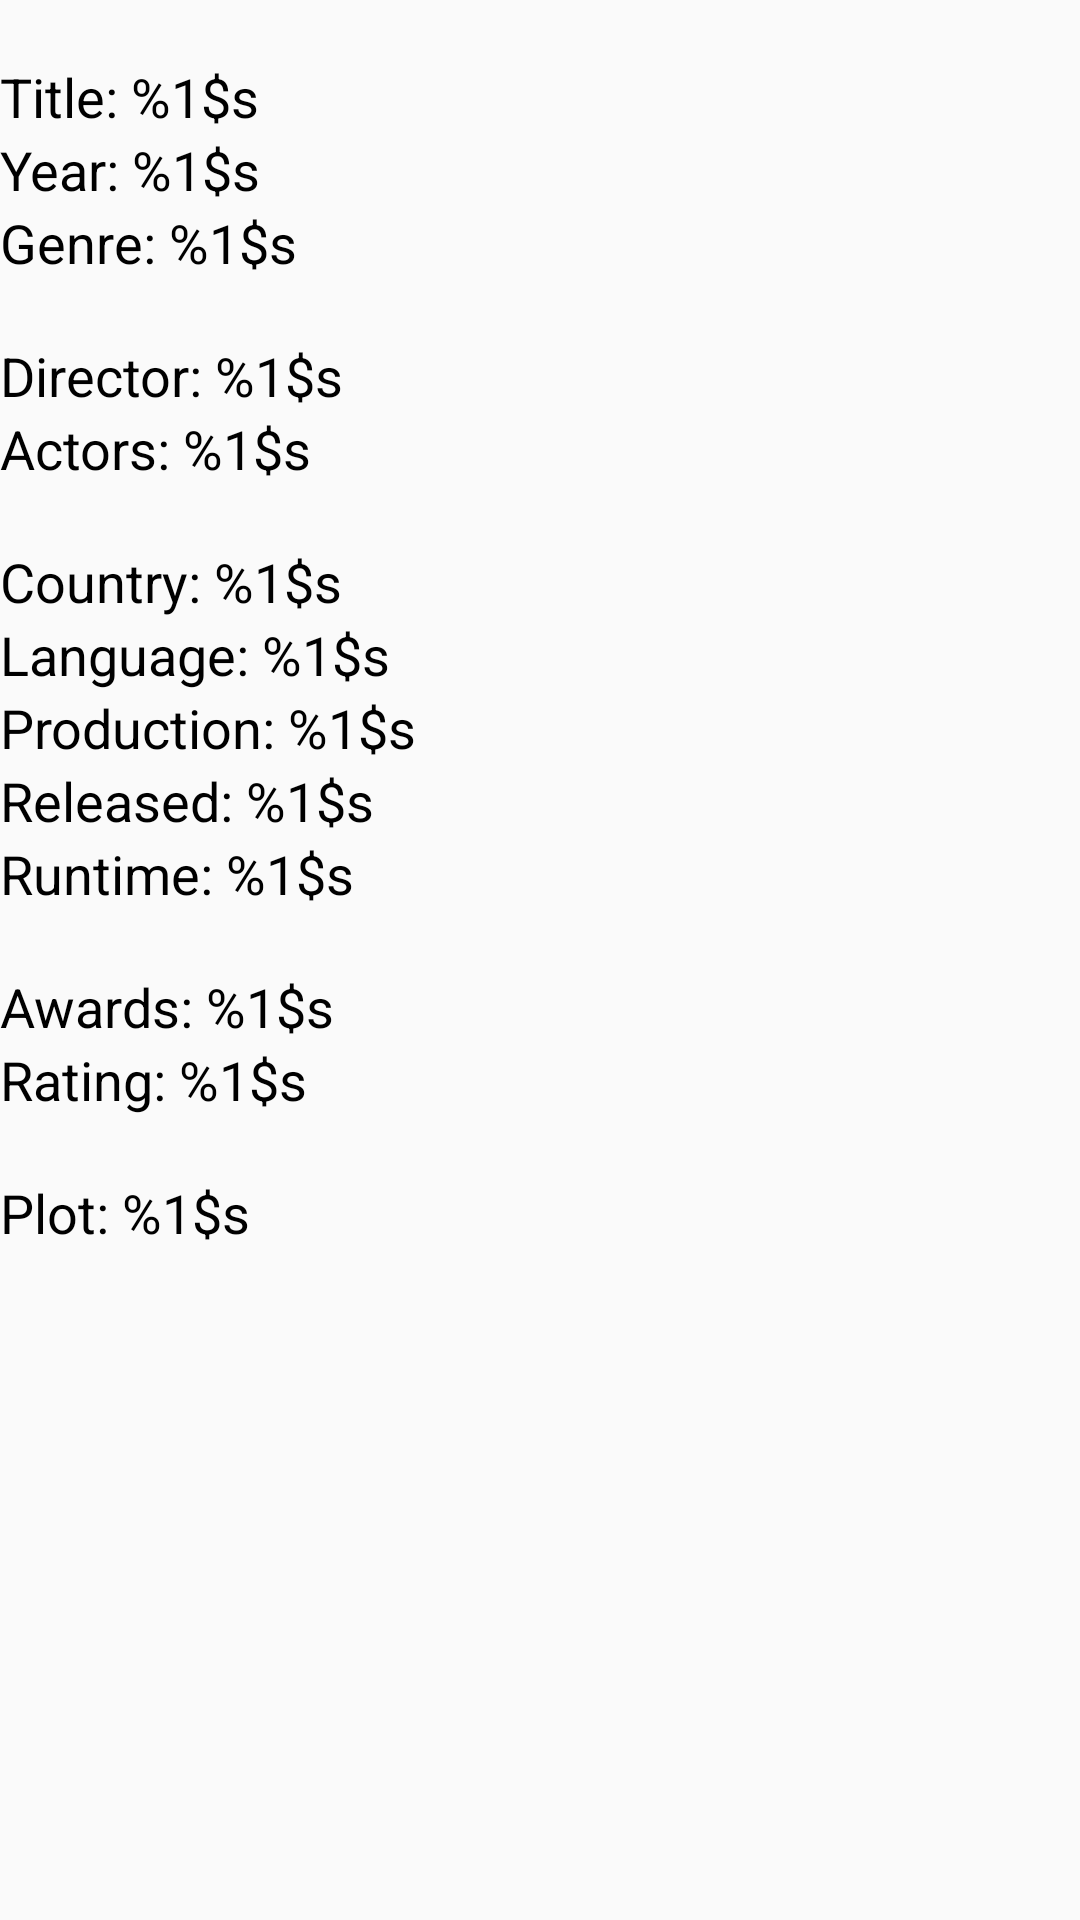

Android layout source for this screen:
<!-- AndroidManifest.xml: application theme AppTheme -->
<!-- res/layout/extended_movie.xml -->
<?xml version="1.0" encoding="utf-8"?>
<androidx.constraintlayout.widget.ConstraintLayout
    xmlns:android="http://schemas.android.com/apk/res/android"
    xmlns:app="http://schemas.android.com/apk/res-auto"
    xmlns:tools="http://schemas.android.com/tools"
    android:layout_width="match_parent"
    android:layout_height="match_parent">

    <ScrollView
        android:layout_width="0dp"
        android:layout_height="wrap_content"
        app:layout_constraintEnd_toEndOf="parent"
        app:layout_constraintStart_toStartOf="parent"
        app:layout_constraintTop_toTopOf="parent">

        <LinearLayout
            android:layout_width="match_parent"
            android:layout_height="wrap_content"
            android:orientation="vertical">

            <ImageView
                android:id="@+id/extended_movie_poster"
                android:layout_width="wrap_content"
                android:layout_height="0dp"
                android:layout_gravity="center_horizontal"
                android:layout_weight="1"
                tools:srcCompat="@drawable/poster_01" />

            <Space
                android:layout_width="match_parent"
                android:layout_height="20dp" />

            <TextView
                android:id="@+id/extended_movie_title"
                android:layout_width="match_parent"
                android:layout_height="wrap_content"
                android:text="@string/Title"
                android:textColor="#000000"
                android:textSize="18sp" />

            <TextView
                android:id="@+id/extended_movie_year"
                android:layout_width="match_parent"
                android:layout_height="wrap_content"
                android:text="@string/Year"
                android:textColor="#000000"
                android:textSize="18sp" />

            <TextView
                android:id="@+id/extended_movie_genre"
                android:layout_width="match_parent"
                android:layout_height="wrap_content"
                android:text="@string/Genre"
                android:textColor="#000000"
                android:textSize="18sp" />

            <Space
                android:layout_width="match_parent"
                android:layout_height="20dp" />

            <TextView
                android:id="@+id/extended_movie_director"
                android:layout_width="match_parent"
                android:layout_height="wrap_content"
                android:text="@string/Director"
                android:textColor="#000000"
                android:textSize="18sp" />

            <TextView
                android:id="@+id/extended_movie_actors"
                android:layout_width="match_parent"
                android:layout_height="wrap_content"
                android:text="@string/Actors"
                android:textColor="#000000"
                android:textSize="18sp" />

            <Space
                android:layout_width="match_parent"
                android:layout_height="20dp" />

            <TextView
                android:id="@+id/extended_movie_country"
                android:layout_width="match_parent"
                android:layout_height="wrap_content"
                android:text="@string/Country"
                android:textColor="#000000"
                android:textSize="18sp" />

            <TextView
                android:id="@+id/extended_movie_language"
                android:layout_width="match_parent"
                android:layout_height="wrap_content"
                android:text="@string/Language"
                android:textColor="#000000"
                android:textSize="18sp" />

            <TextView
                android:id="@+id/extended_movie_production"
                android:layout_width="match_parent"
                android:layout_height="wrap_content"
                android:text="@string/Production"
                android:textColor="#000000"
                android:textSize="18sp" />

            <TextView
                android:id="@+id/extended_movie_released"
                android:layout_width="match_parent"
                android:layout_height="wrap_content"
                android:text="@string/Released"
                android:textColor="#000000"
                android:textSize="18sp" />

            <TextView
                android:id="@+id/extended_movie_runtime"
                android:layout_width="match_parent"
                android:layout_height="wrap_content"
                android:text="@string/Runtime"
                android:textColor="#000000"
                android:textSize="18sp" />

            <Space
                android:layout_width="match_parent"
                android:layout_height="20dp" />

            <TextView
                android:id="@+id/extended_movie_awards"
                android:layout_width="match_parent"
                android:layout_height="wrap_content"
                android:text="@string/Awards"
                android:textColor="#000000"
                android:textSize="18sp" />

            <TextView
                android:id="@+id/extended_movie_rating"
                android:layout_width="match_parent"
                android:layout_height="wrap_content"
                android:text="@string/Rating"
                android:textColor="#000000"
                android:textSize="18sp" />

            <Space
                android:layout_width="match_parent"
                android:layout_height="20dp" />

            <TextView
                android:id="@+id/extended_movie_plot"
                android:layout_width="match_parent"
                android:layout_height="wrap_content"
                android:text="@string/Plot"
                android:textColor="#000000"
                android:textSize="18sp" />

        </LinearLayout>
    </ScrollView>
</androidx.constraintlayout.widget.ConstraintLayout>
<!-- resources referenced by this layout -->
<resources>
  <string name="Actors">Actors: %1$s</string>
  <string name="Awards">Awards: %1$s</string>
  <string name="Country">Country: %1$s</string>
  <string name="Director">Director: %1$s</string>
  <string name="Genre">Genre: %1$s</string>
  <string name="Language">Language: %1$s</string>
  <string name="Plot">Plot: %1$s</string>
  <string name="Production">Production: %1$s</string>
  <string name="Rating">Rating: %1$s</string>
  <string name="Released">Released: %1$s</string>
  <string name="Runtime">Runtime: %1$s</string>
  <string name="Title">Title: %1$s</string>
  <string name="Year">Year: %1$s</string>
  <style name="AppTheme" parent="Theme.AppCompat.Light.DarkActionBar">
          
          <item name="colorPrimary">@color/colorPrimary</item>
          <item name="colorPrimaryDark">@color/colorPrimaryDark</item>
          <item name="colorAccent">@color/colorAccent</item>
      </style>
  <color name="colorPrimary">#1029B5</color>
  <color name="colorPrimaryDark">#0A1970</color>
  <color name="colorAccent">#3DE681</color>
</resources>
